Run: headless pygame with SDL's dummy video driver; simulated clock (each Clock.tick advances the game by its frame time, no real sleeping); random seed 0; keys injected as events and as key.get_pressed() state; no mouse input.
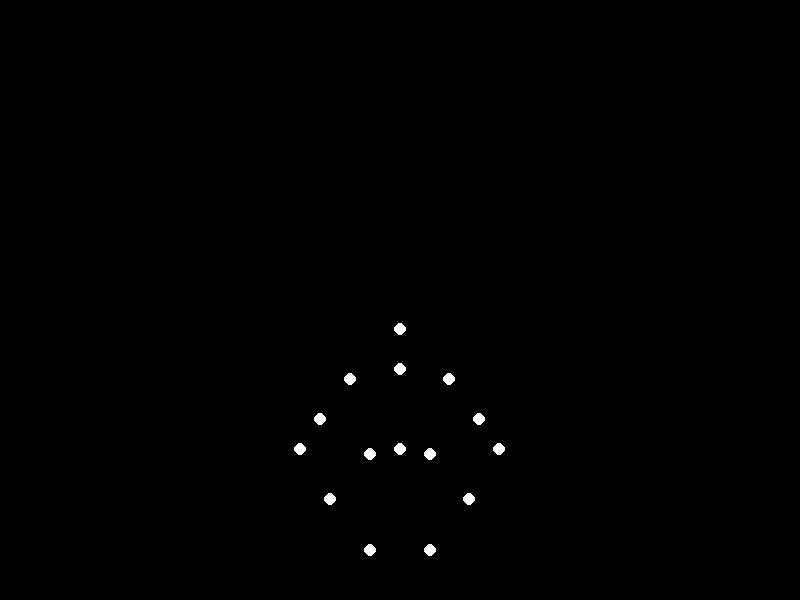
Frame 1 of 4 · flips 1–60 · no input
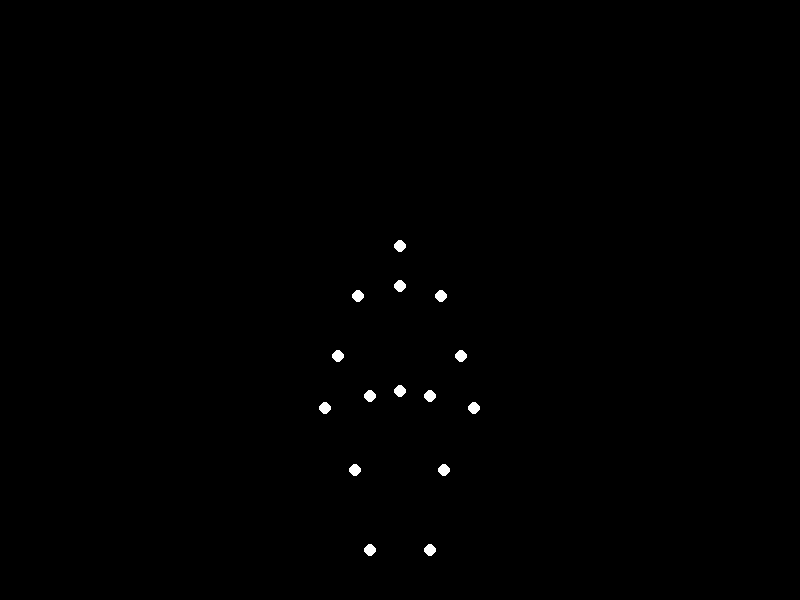
Frame 2 of 4 · flips 61–180 · tapped SPACE, RETURN · held RIGHT (→), D
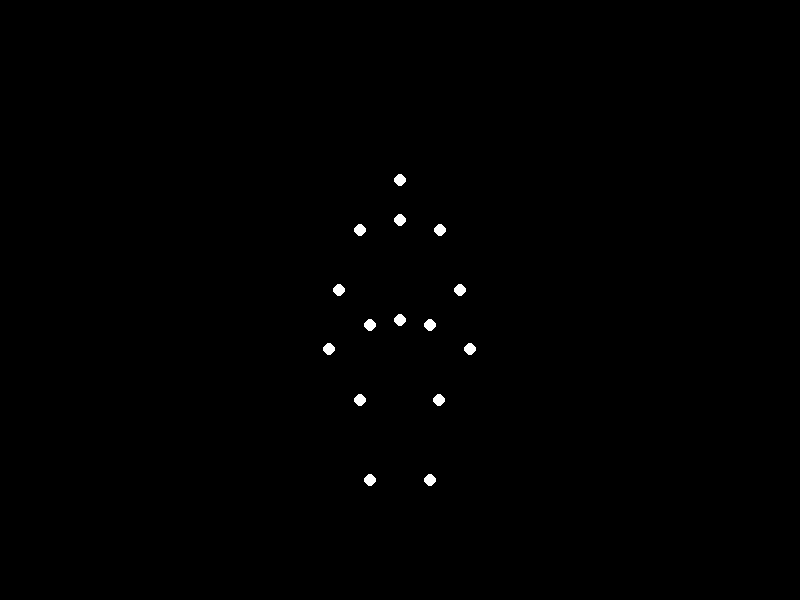
Frame 3 of 4 · flips 181–300 · held DOWN (↓), S
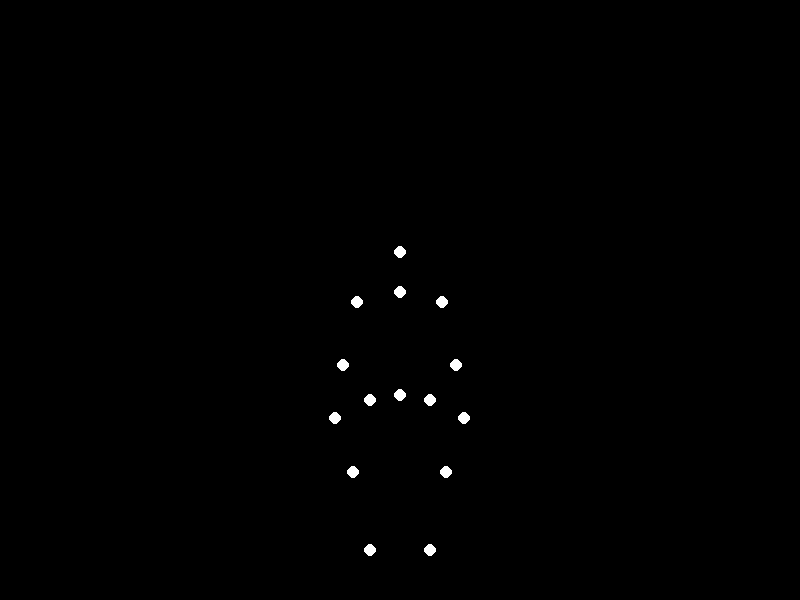
Frame 4 of 4 · flips 301–420 · held LEFT (←), A, UP (↑), W

The pygame program that drew these frames:


import pygame
import sys
import math

# --- Constants ---
SCREEN_WIDTH = 800
SCREEN_HEIGHT = 600
FPS = 60
BLACK = (0, 0, 0)
WHITE = (255, 255, 255)
POINT_RADIUS = 6

# --- Animation Data ---
# 15 points representing a sad woman with heavy weight jumping up.
# The motion is characterized by a slouched posture, a slow and deep preparation,
# a low-effort jump, and a heavy landing with a slow recovery.
#
# Point order:
# 0: Head, 1: Neck, 2: L Shoulder, 3: R Shoulder, 4: L Elbow, 5: R Elbow,
# 6: L Wrist, 7: R Wrist, 8: Pelvis, 9: L Hip, 10: R Hip, 11: L Knee,
# 12: R Knee, 13: L Ankle, 14: R Ankle

ANIMATION_DURATION = 3200  # in milliseconds

KEYFRAMES = [
    {
        "time": 0,  # 0. Initial sad stance
        "coords": [
            (400, 230), (400, 270), (360, 280), (440, 280), (350, 350),
            (450, 350), (345, 410), (455, 410), (400, 380), (370, 385),
            (430, 385), (360, 465), (440, 465), (370, 550), (430, 550)
        ]
    },
    {
        "time": 1000, # 1. Deep crouch (preparation)
        "coords": [
            (400, 330), (400, 370), (350, 380), (450, 380), (320, 420),
            (480, 420), (300, 450), (500, 450), (400, 450), (370, 455),
            (430, 455), (330, 500), (470, 500), (370, 550), (430, 550)
        ]
    },
    {
        "time": 1300, # 2. Takeoff (extension)
        "coords": [
            (400, 200), (400, 240), (360, 250), (440, 250), (330, 290),
            (470, 290), (310, 340), (490, 340), (400, 350), (370, 355),
            (430, 355), (365, 450), (435, 450), (370, 550), (430, 550)
        ]
    },
    {
        "time": 1600, # 3. Peak of the jump (low height)
        "coords": [
            (400, 180), (400, 220), (360, 230), (440, 230), (340, 290),
            (460, 290), (330, 350), (470, 350), (400, 320), (370, 325),
            (430, 325), (360, 400), (440, 400), (370, 480), (430, 480)
        ]
    },
    {
        "time": 1900, # 4. Heavy landing (impact absorption)
        "coords": [
            (400, 330), (400, 370), (350, 380), (450, 380), (280, 390),
            (520, 390), (230, 400), (570, 400), (400, 450), (370, 455),
            (430, 455), (330, 500), (470, 500), (370, 550), (430, 550)
        ]
    },
    {
        "time": 3200, # 5. Return to sad stance (slow recovery)
        "coords": [
            (400, 230), (400, 270), (360, 280), (440, 280), (350, 350),
            (450, 350), (345, 410), (455, 410), (400, 380), (370, 385),
            (430, 385), (360, 465), (440, 465), (370, 550), (430, 550)
        ]
    }
]

def smoothstep(t):
    """A smooth interpolation function (hermite interpolation)."""
    return t * t * (3.0 - 2.0 * t)

def lerp(p1, p2, t):
    """Linear interpolation between two points."""
    x1, y1 = p1
    x2, y2 = p2
    return x1 + (x2 - x1) * t, y1 + (y2 - y1) * t

def get_current_pose(time):
    """Calculates the pose at a specific time by interpolating between keyframes."""
    
    # Find the segment of the animation we are in
    start_frame = None
    end_frame = None
    for i in range(len(KEYFRAMES) - 1):
        if KEYFRAMES[i]["time"] <= time < KEYFRAMES[i+1]["time"]:
            start_frame = KEYFRAMES[i]
            end_frame = KEYFRAMES[i+1]
            break
    
    if start_frame is None or end_frame is None:
        return KEYFRAMES[0]["coords"] # Default to the first frame

    # Calculate the progress (t) within the current segment
    segment_duration = end_frame["time"] - start_frame["time"]
    time_in_segment = time - start_frame["time"]
    
    if segment_duration == 0:
        t = 0
    else:
        t = time_in_segment / segment_duration
    
    # Apply smoothing function for more natural movement
    eased_t = smoothstep(t)
    
    # Interpolate each point's position
    current_coords = []
    for i in range(len(start_frame["coords"])):
        p1 = start_frame["coords"][i]
        p2 = end_frame["coords"][i]
        current_coords.append(lerp(p1, p2, eased_t))
        
    return current_coords

def main():
    """Main function to run the Pygame animation."""
    pygame.init()
    screen = pygame.display.set_mode((SCREEN_WIDTH, SCREEN_HEIGHT))
    pygame.display.set_caption("Biological Motion: Sad Woman Jumping Up (Heavy)")
    clock = pygame.time.Clock()

    running = True
    while running:
        for event in pygame.event.get():
            if event.type == pygame.QUIT:
                running = False
            if event.type == pygame.KEYDOWN:
                if event.key == pygame.K_ESCAPE:
                    running = False

        # Get the current time in the animation cycle
        current_time_ms = pygame.time.get_ticks()
        cycle_time = current_time_ms % ANIMATION_DURATION

        # Calculate the current pose
        pose_to_draw = get_current_pose(cycle_time)

        # --- Drawing ---
        screen.fill(BLACK)
        
        for point in pose_to_draw:
            pygame.draw.circle(screen, WHITE, (int(point[0]), int(point[1])), POINT_RADIUS)

        pygame.display.flip()

        # Cap the frame rate
        clock.tick(FPS)

    pygame.quit()
    sys.exit()

if __name__ == '__main__':
    main()
